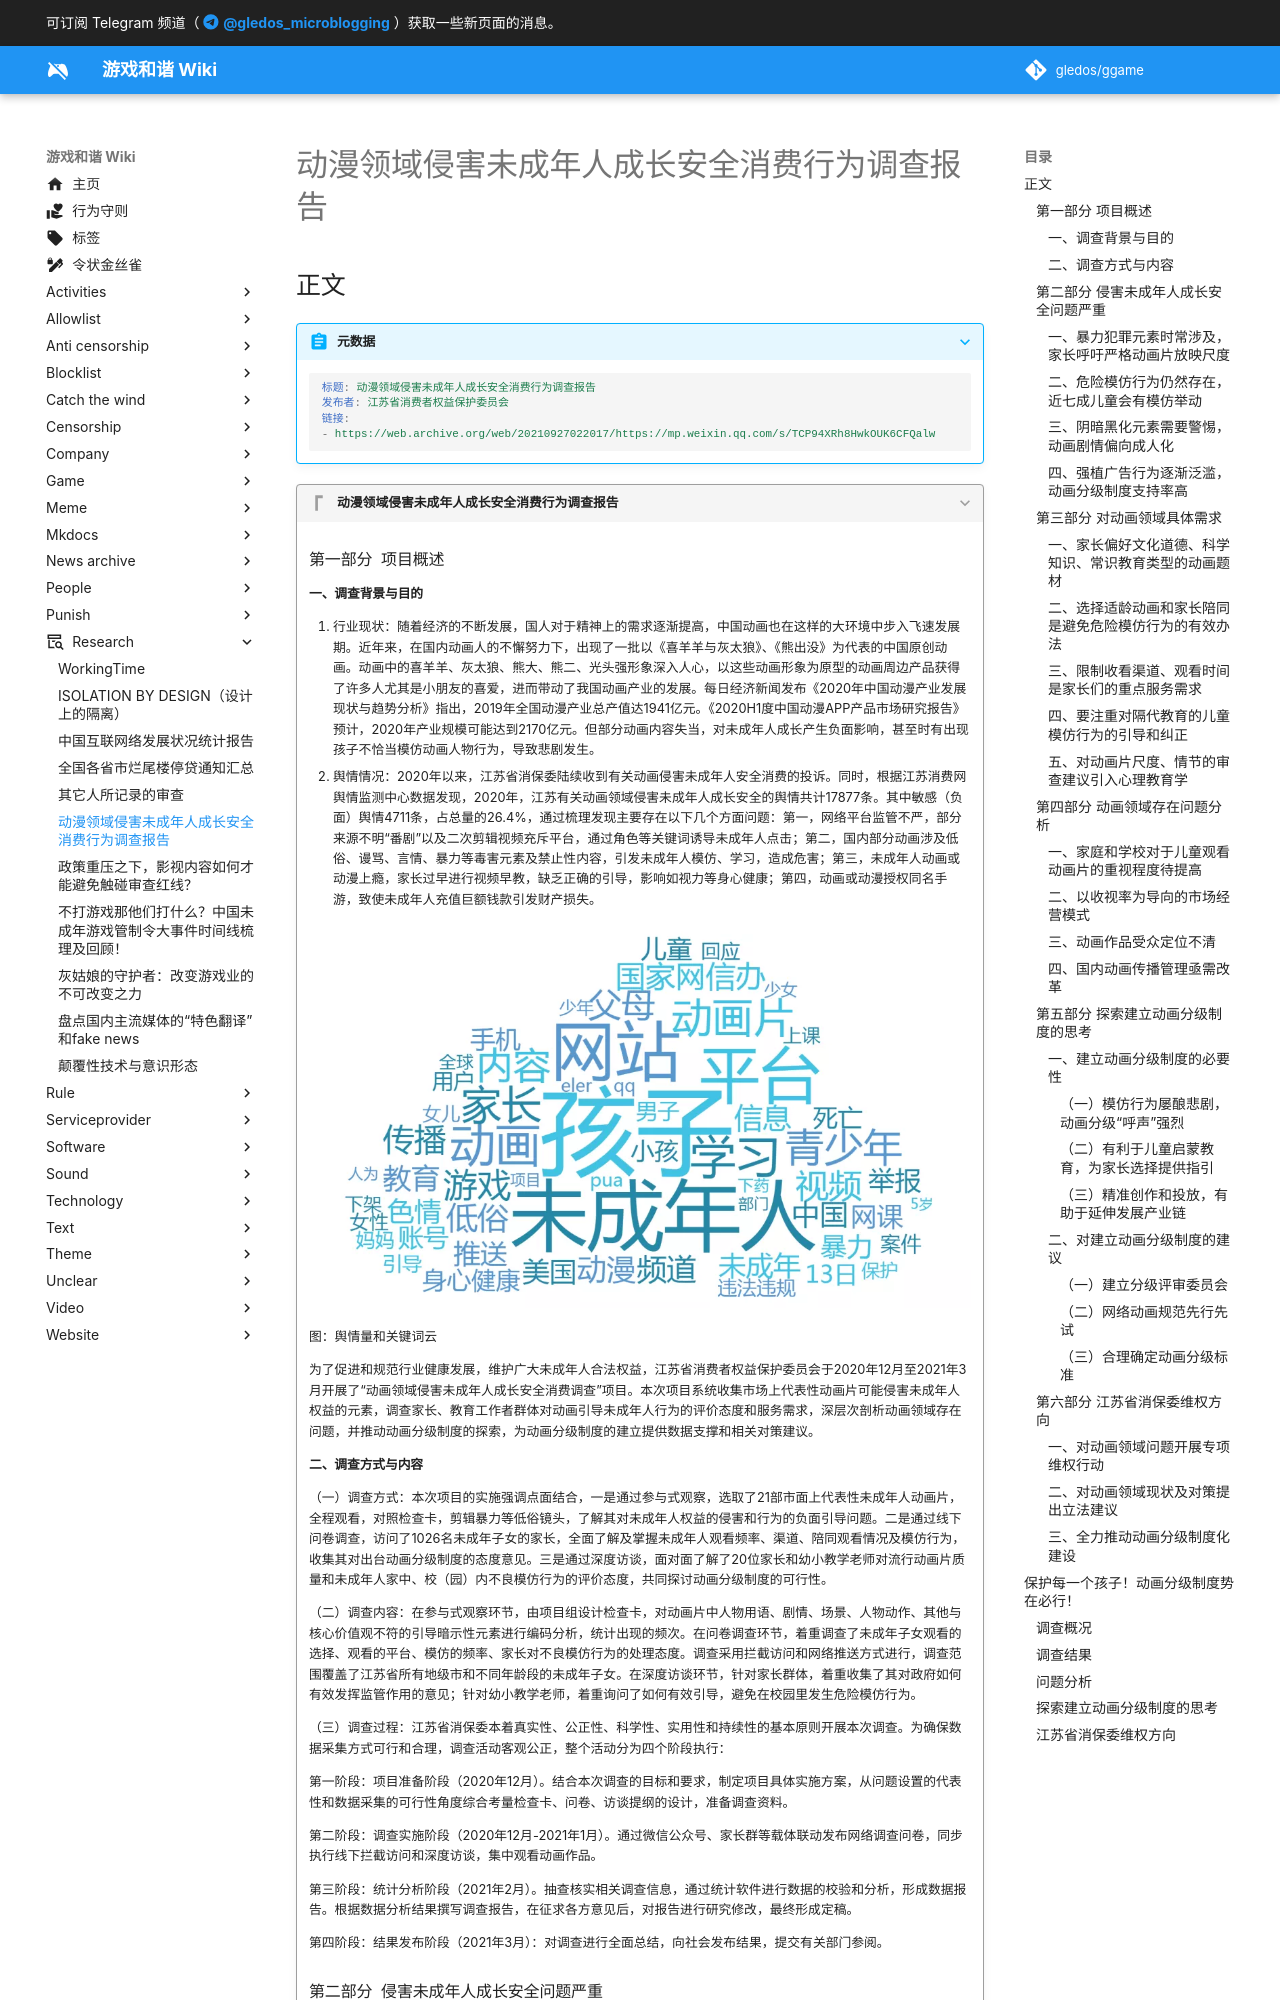

repository: gledos/ggame · page: research/动漫领域侵害未成年人成长安全消费行为调查报告.html · generator: mkdocs

---
title: 动漫领域侵害未成年人成长安全消费行为调查报告
description:
published: true
date: "2022-06-23T08:39:59"
特殊标签标记: #无标签
editor: markdown
dateCreated: "2021-09-26T23:01:58"
---

## 正文

> [!abstract]+ 元数据
>
> ```YAML
> 标题: 动漫领域侵害未成年人成长安全消费行为调查报告
> 发布者: 江苏省消费者权益保护委员会
> 链接:
> - https://web.archive.org/web/20210927022017/https://mp.weixin.qq.com/s/TCP94XRh8HwkOUK6CFQalw
> ```
